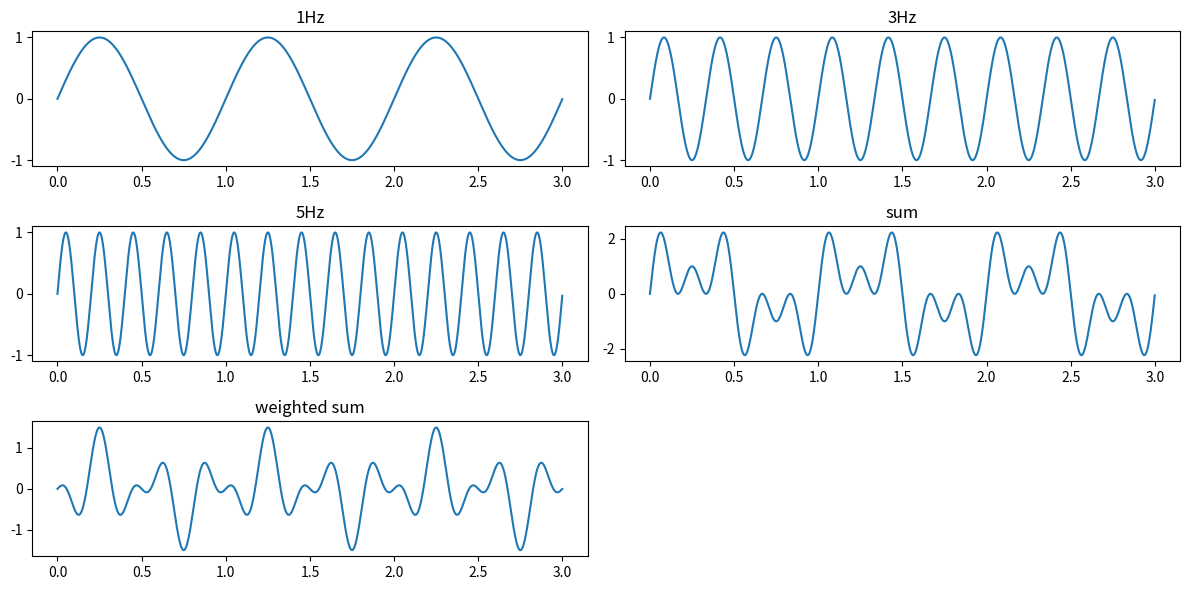

Reproduce this figure in Python.
import matplotlib.pyplot as plt
import numpy as np

t = np.arange(0, 3, 0.001)
g = [0] * 5
g[0] = np.sin(2 * np.pi * t)
g[1] = np.sin(2 * np.pi * t * 3)
g[2] = np.sin(2 * np.pi * t * 5)
g[3] = g[0] + g[1] + g[2]
g[4] = 0.3 * g[0] - 0.7 * g[1] + 0.5 * g[2]

titles = ["1Hz", "3Hz", "5Hz", "sum", "weighted sum"]
plt.figure(figsize=(12, 6))
for i, title in enumerate(titles):
    plt.subplot(3, 2, i+1), plt.plot(t, g[i]), plt.title(title)
plt.tight_layout()
plt.show()